3-way image classification set "patchwise_dataset" from GitHub (Vejni/Capsules); label vocabulary: grade 1, grade 2, grade 3.

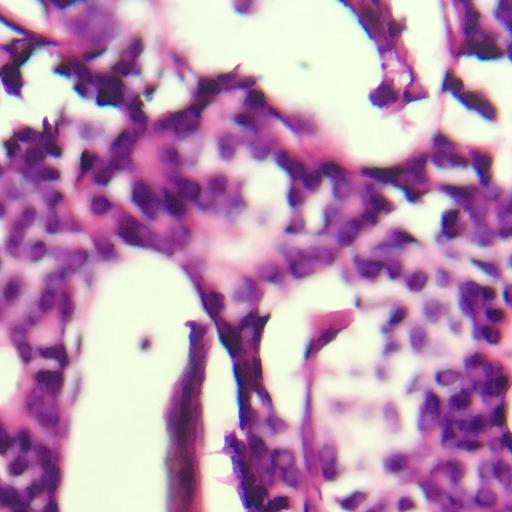
Label: grade 1

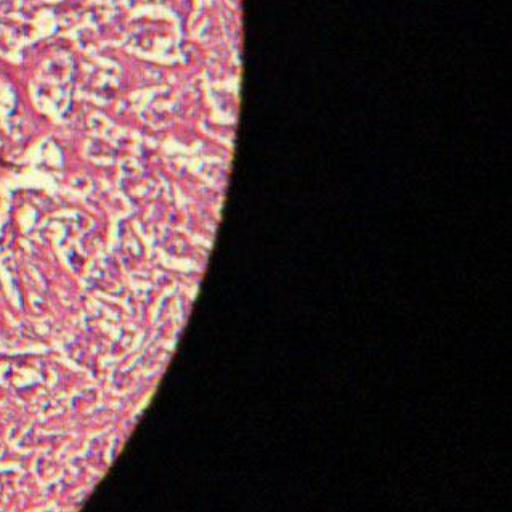
Label: grade 2

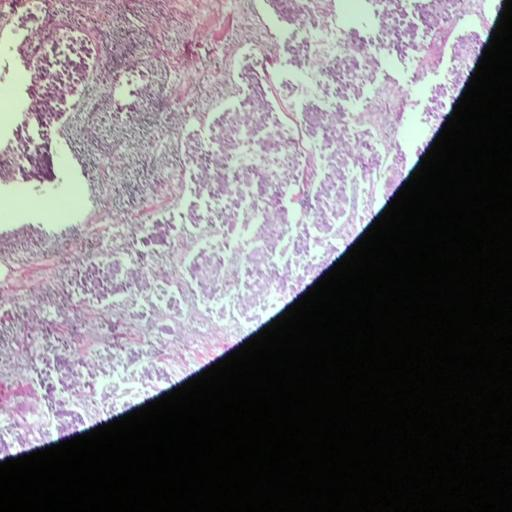
Label: grade 3

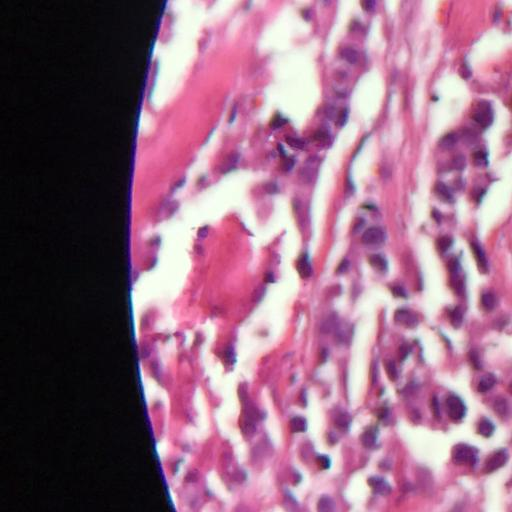
Label: grade 3

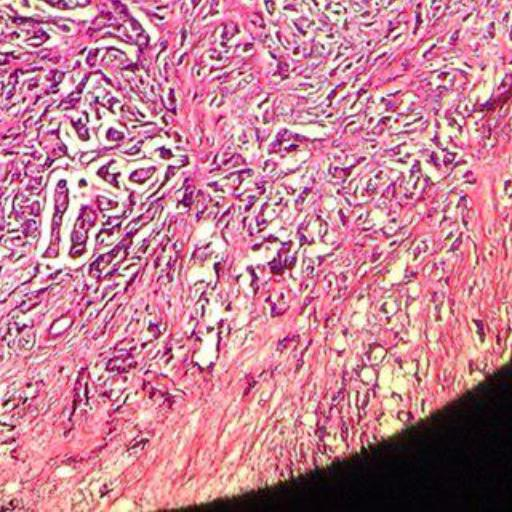
Label: grade 2

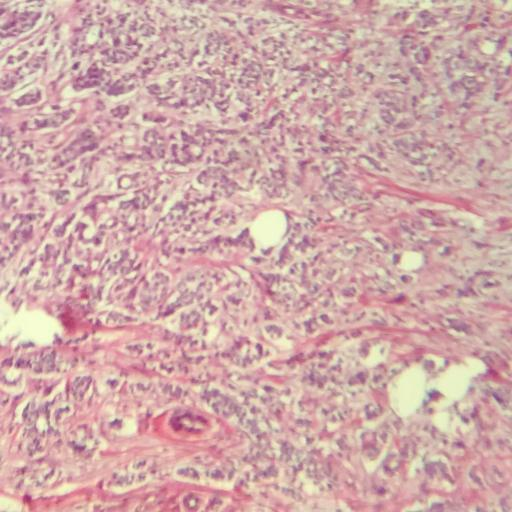
Label: grade 1
